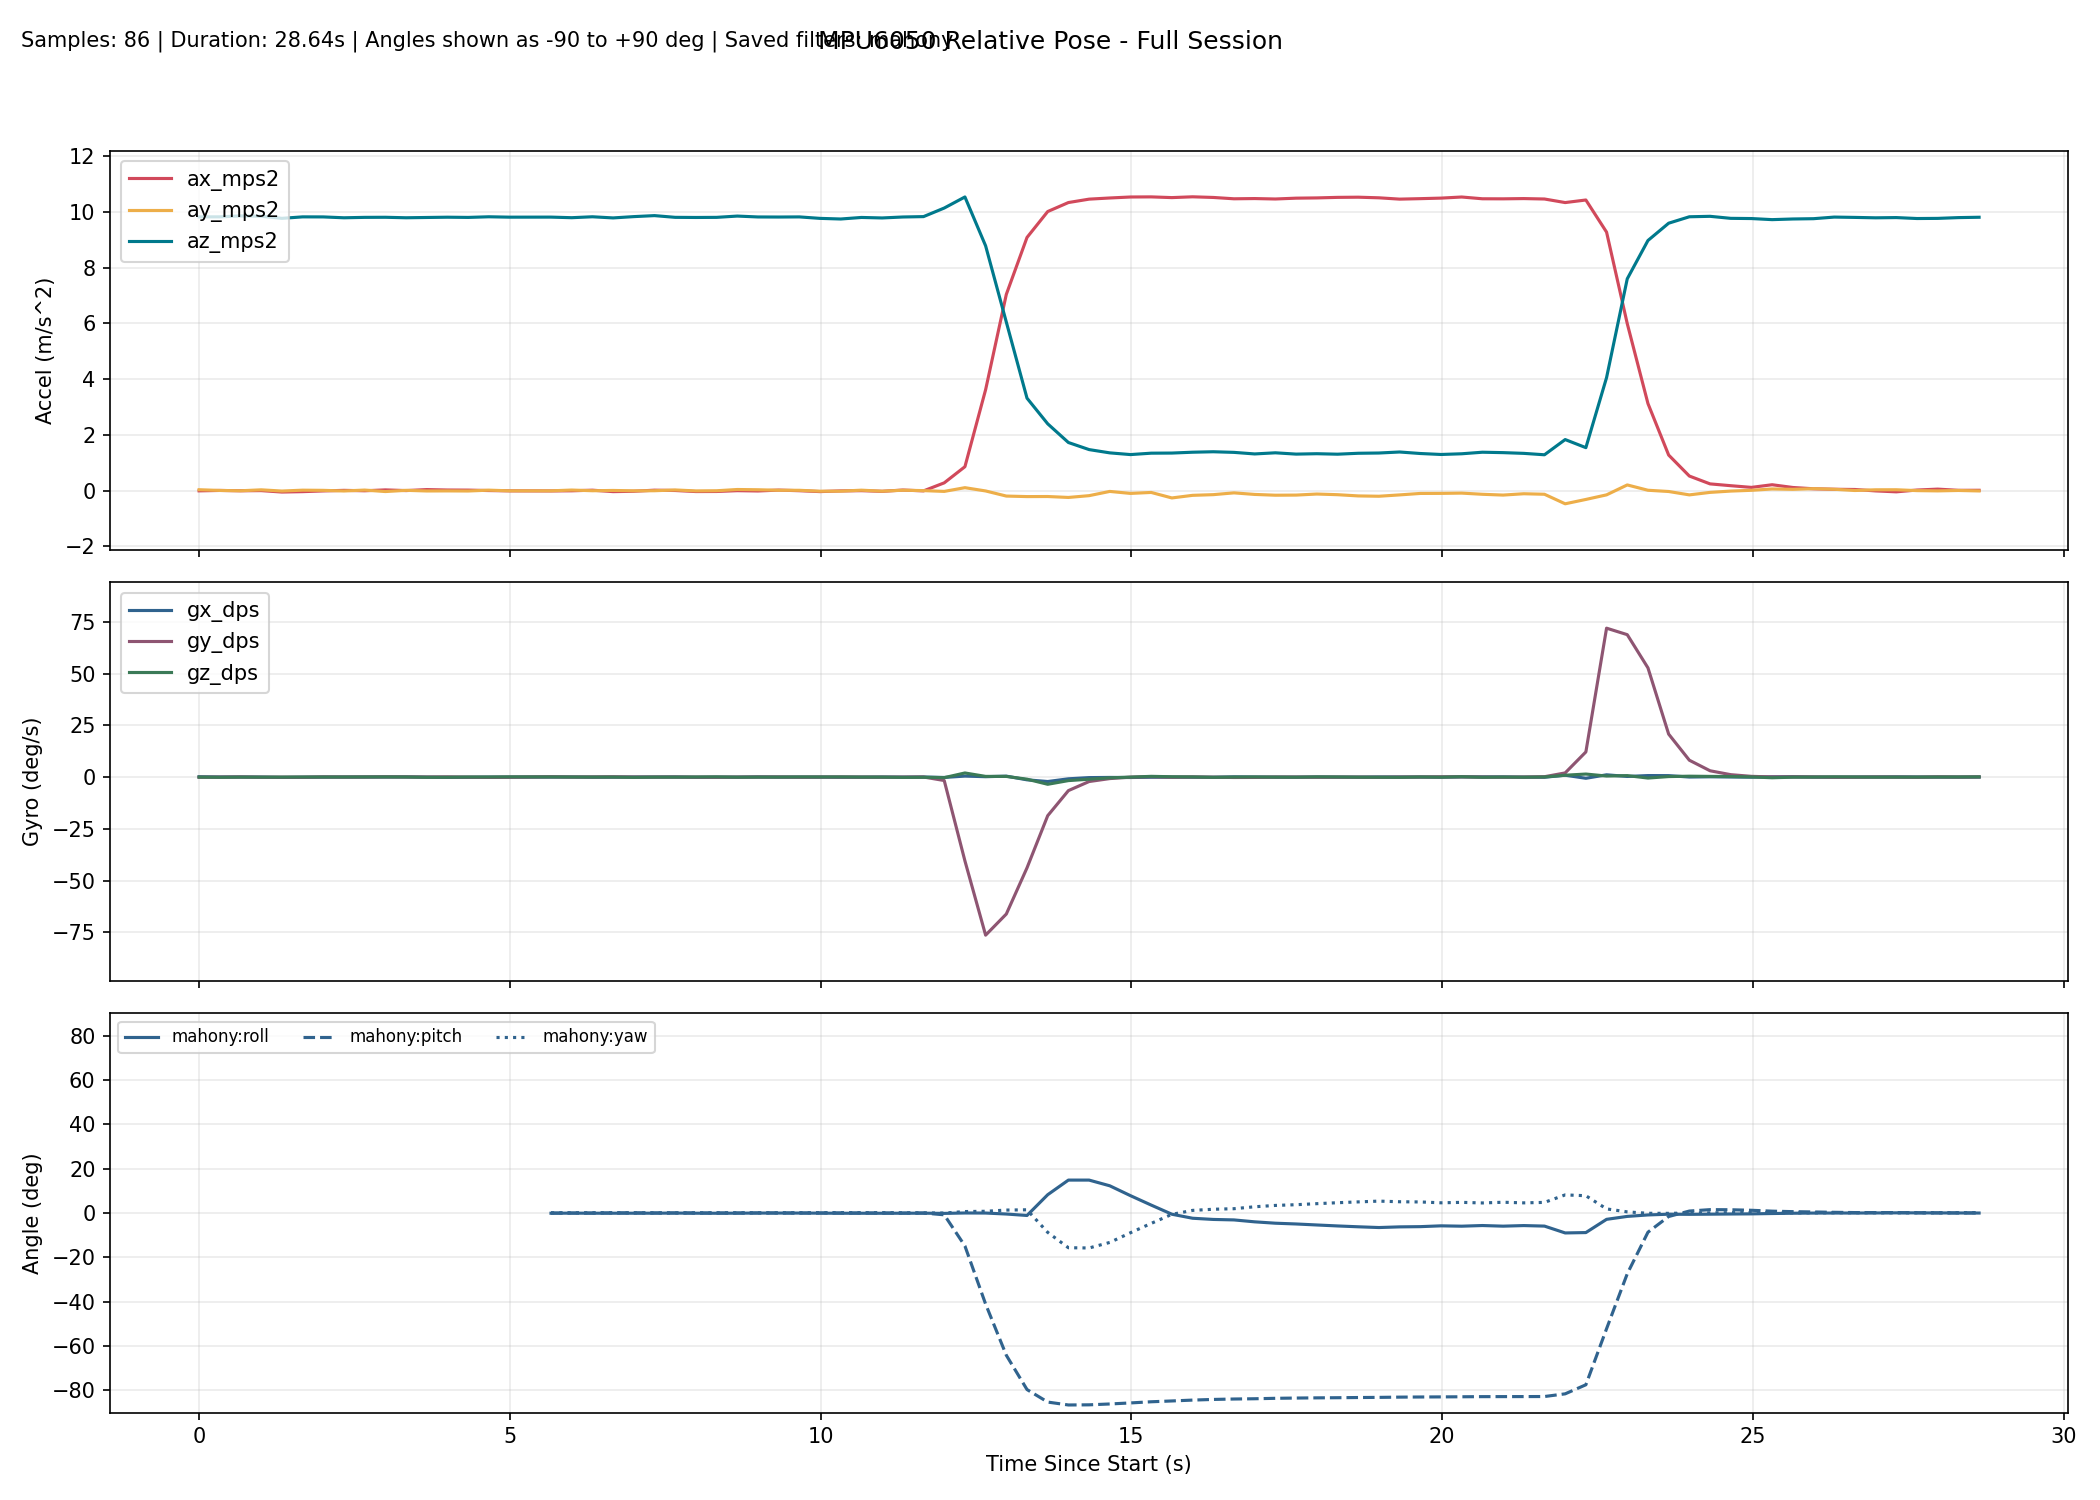

The data file committed next to this chart (first rows):
millis, time_s, phase, baseline_ready, ax_mps2, ay_mps2, az_mps2, gx_dps, gy_dps, gz_dps, none_roll_deg, none_pitch_deg, none_yaw_deg, complementary_roll_deg, complementary_pitch_deg, complementary_yaw_deg, kalman_roll_deg, kalman_pitch_deg, kalman_yaw_deg, mahony_roll_deg, mahony_pitch_deg, mahony_yaw_deg, madgwick_roll_deg, madgwick_pitch_deg
10296, 10.3, baseline, 0, -0.008978, 0.03112, 9.817, 0.1679, -0.09924, -0.007634, , , , , , , , , , , , , , 
10629, 10.63, baseline, 0, 0.005387, 0.005267, 9.819, 0.04886, -0.02595, -0.09924, , , , , , , , , , , , , , 
10962, 10.96, baseline, 0, -0.006105, -0.006512, 9.851, 0.06076, 0.04916, -0.02137, , , , , , , , , , , , , , 
11295, 11.29, baseline, 0, -0.000646, 0.02756, 9.841, -0.007756, -0.07652, -0.02687, , , , , , , , , , , , , , 
11628, 11.63, baseline, 0, -0.05161, -0.01627, 9.765, -0.168, -0.06725, -0.01533, , , , , , , , , , , , , , 
11961, 11.96, baseline, 0, -0.03753, 0.01504, 9.818, -0.08094, -0.08644, 0.03051, , , , , , , , , , , , , , 
12294, 12.29, baseline, 0, -0.01178, 0.008889, 9.816, -0.004893, 0.07993, 0.02136, , , , , , , , , , , , , , 
12627, 12.63, baseline, 0, 0.008577, -0.01368, 9.785, 0.01178, 0.01823, 0.03145, , , , , , , , , , , , , , 
12960, 12.96, baseline, 0, -0.006266, 0.01895, 9.8, 0.02761, 0.04393, 0.05838, , , , , , , , , , , , , , 
13293, 13.29, baseline, 0, 0.02515, -0.03408, 9.803, 0.04311, 0.1183, 0.07831, , , , , , , , , , , , , , 
13626, 13.63, baseline, 0, 0.000362, 0.009352, 9.786, 0.08137, 0.06107, 0.04507, , , , , , , , , , , , , , 
13959, 13.96, baseline, 0, 0.03642, -0.0135, 9.796, -0.0499, 0.02901, -0.0919, , , , , , , , , , , , , , 
14292, 14.29, baseline, 0, 0.02067, -0.01115, 9.806, -0.1345, 0.1032, -0.08714, , , , , , , , , , , , , , 
14625, 14.62, baseline, 0, 0.01725, -0.01451, 9.799, -0.1042, -0.05032, 0.02927, , , , , , , , , , , , , , 
14958, 14.96, baseline, 0, 0.001512, 0.01574, 9.821, -0.01877, -0.1575, 0.04377, , , , , , , , , , , , , , 
15291, 15.29, baseline, 0, -0.009092, -0.008068, 9.808, -0.02125, -0.08591, 0.1091, , , , , , , , , , , , , , 
15624, 15.62, tracking, 1, -0.006151, 0.003955, 9.829, 0.05562, -0.04353, 0.1307, 0.0169, 0.028, 0.08828, -0.07475, -0.0798, 0.08833, -0.07908, -0.08224, 0.08833, -0.08808, -0.07879, 0.08836, 0.6856, 1.115
15958, 15.96, tracking, 1, -0.01216, -0.008474, 9.809, 0.01309, 0.1658, 0.07059, -0.05565, 0.06316, 0.1119, -0.07432, -0.01479, 0.1118, -0.07874, 0.002478, 0.1118, -0.08691, -0.001479, 0.1118, -3.08, 0.5173
16291, 16.29, tracking, 1, -0.007377, 0.0196, 9.788, 0.0373, 0.01594, 0.03281, 0.1085, 0.03533, 0.1228, -0.04246, -0.006279, 0.1227, -0.02362, 0.02155, 0.1228, -0.05052, 0.008174, 0.1228, 0.7094, 1.062
16624, 16.62, tracking, 1, 0.01465, -0.005091, 9.822, -0.06752, 0.0705, 0.003966, -0.03586, -0.09329, 0.1242, -0.06671, -0.002903, 0.1241, -0.04863, 0.009380, 0.1241, -0.07914, 0.01296, 0.1241, -2.703, -0.6648
16957, 16.96, tracking, 1, -0.03688, 0.005146, 9.78, -0.03617, 0.1427, 0.006166, 0.02399, 0.2082, 0.1262, -0.06947, 0.06563, 0.126, -0.0417, 0.1047, 0.1261, -0.08259, 0.0912, 0.126, 0.5702, 1.322
17290, 17.29, tracking, 1, -0.02445, -0.007997, 9.827, 0.02675, 0.01586, -0.1349, -0.05278, 0.1347, 0.08125, -0.06556, 0.0769, 0.08108, -0.04421, 0.1247, 0.08112, -0.07737, 0.1019, 0.08108, -2.04, -1.447
17623, 17.62, tracking, 1, 0.015, -0.004635, 9.863, 0.02444, 0.006344, -0.01733, -0.03308, -0.09499, 0.0755, -0.05991, 0.04937, 0.07533, -0.04274, 0.06724, 0.07539, -0.07044, 0.06939, 0.07534, 0.7211, 1.196
17956, 17.96, tracking, 1, 0.003486, 0.02257, 9.801, 0.0739, 0.0117, -0.02525, 0.1258, -0.02823, 0.06708, -0.01727, 0.0375, 0.06694, 0.01691, 0.04108, 0.067, -0.02174, 0.05523, 0.06697, -1.38, -1.968
18289, 18.29, tracking, 1, -0.03416, -0.01108, 9.797, -0.117, -0.0457, 0.04486, -0.07098, 0.1919, 0.08197, -0.06456, 0.04421, 0.08188, -0.04222, 0.07377, 0.08191, -0.07746, 0.06098, 0.08187, 0.4324, 1.353
18622, 18.62, tracking, 1, -0.03198, -0.005870, 9.8, -0.05596, -0.08698, 0.1095, -0.04048, 0.1791, 0.1185, -0.0829, 0.03633, 0.1184, -0.06311, 0.08939, 0.1184, -0.09848, 0.04994, 0.1184, -0.1842, -2.444
18955, 18.95, tracking, 1, -0.002377, 0.03931, 9.847, -0.04529, -0.007312, -0.04778, 0.2226, 0.005983, 0.1026, -0.05603, 0.02616, 0.1025, 0.004596, 0.07063, 0.1025, -0.06869, 0.03837, 0.1025, 0.7161, 1.257
19288, 19.29, tracking, 1, -0.01352, 0.03009, 9.815, 0.07349, 0.02914, -0.005373, 0.1695, 0.07108, 0.1008, -0.007527, 0.03761, 0.1007, 0.07207, 0.08304, 0.1007, -0.01313, 0.05172, 0.1008, -1.083, -2.084
19621, 19.62, tracking, 1, 0.01793, 0.01204, 9.812, -0.01641, 0.05746, -0.006729, 0.06413, -0.1126, 0.09868, -0.007551, 0.02782, 0.09848, 0.06903, 0.04181, 0.09847, -0.01431, 0.0417, 0.09854, 0.7135, 1.298
19954, 19.95, tracking, 1, -0.003959, 0.01056, 9.817, -0.0203, -0.06404, 0.07517, 0.05548, 0.01526, 0.1237, -0.009965, 0.004282, 0.1235, 0.06132, 0.01677, 0.1235, -0.01801, 0.01418, 0.1236, -1.59, -1.77
20287, 20.29, tracking, 1, -0.0357, -0.02163, 9.764, -0.02186, 0.006445, 0.05297, -0.1331, 0.2016, 0.1413, -0.04075, 0.03219, 0.1412, -0.004160, 0.07296, 0.1411, -0.05302, 0.04575, 0.1412, 0.46, 1.445
20620, 20.62, tracking, 1, -0.01105, -0.02014, 9.741, -0.09119, 0.03464, 0.07615, -0.1247, 0.05714, 0.1666, -0.08526, 0.04223, 0.1665, -0.0714, 0.0812, 0.1665, -0.1039, 0.05743, 0.1665, -0.8514, -2.137
20953, 20.95, tracking, 1, -0.002624, 0.01493, 9.797, -0.04564, -0.0182, -0.006181, 0.08113, 0.007502, 0.1646, -0.07935, 0.02834, 0.1645, -0.04915, 0.05867, 0.1644, -0.09684, 0.04126, 0.1645, 0.666, 1.351
21286, 21.29, tracking, 1, -0.02655, -0.02132, 9.779, 0.02297, -0.05766, -0.01163, -0.1311, 0.1477, 0.1607, -0.08675, 0.0264, 0.1606, -0.07794, 0.07456, 0.1605, -0.1035, 0.03799, 0.1606, -2.626, -0.5832
21619, 21.62, tracking, 1, 0.01991, 0.01302, 9.814, -0.01371, -0.02307, -0.1512, 0.06985, -0.1241, 0.1104, -0.07328, -0.006298, 0.1103, -0.04947, 0.01454, 0.1102, -0.08778, 0.001452, 0.1103, 0.8292, 1.015
21952, 21.95, tracking, 1, -0.01035, -0.000539, 9.827, 0.0449, 0.03658, -0.09713, -0.009294, 0.05251, 0.07802, -0.0571, 0.009311, 0.07797, -0.03613, 0.03401, 0.07787, -0.06834, 0.02029, 0.07795, -2.954, 1.392
22285, 22.29, tracking, 1, 0.2778, -0.02895, 10.13, -0.1836, -1.662, -0.2724, -0.1698, -1.578, -0.0122, -0.1317, -0.7028, -0.01189, -0.1292, -0.8423, -0.01221, -0.1543, -0.8011, -0.01124, 0.2418, -1.15
22618, 22.62, tracking, 1, 0.857, 0.1048, 10.53, 0.4854, -40.48, 1.989, 0.5638, -4.66, 0.6875, 0.02936, -12.76, 0.6695, 0.1804, -11.4, 0.6579, 0.02508, -14.85, 0.6656, 1.45, -18.14
22951, 22.95, tracking, 1, 3.62, -0.01268, 8.779, 0.185, -76.35, 0.3375, -0.08945, -22.42, 0.5169, 0.01696, -35.82, 0.7757, 0.1378, -32.11, 0.7881, 0.000781, -41.07, 0.7922, 0.5194, -46.2
23284, 23.28, tracking, 1, 7.038, -0.1961, 6.045, 0.4587, -66.13, 0.3228, -1.868, -49.33, 0.6712, -0.2541, -56.57, 0.9374, -0.3989, -51.87, 0.9227, -0.4477, -64.14, 1.338, -3.098, -70.24
23617, 23.62, tracking, 1, 9.08, -0.2149, 3.315, -1.323, -43.83, -1.016, -3.728, -69.91, 1.112, -0.6724, -70.98, 0.2863, -1.852, -66.59, 0.6279, -1.098, -79.61, 1.469, -2.691, -82.35
23950, 23.95, tracking, 1, 10.01, -0.2124, 2.395, -2.146, -18.65, -3.475, -5.092, -76.5, -1.86, 1.857, -77.08, -4.392, -3.578, -73.18, -0.4875, 8.266, -85.26, -8.717, 8.468, -85.98
24283, 24.28, tracking, 1, 10.33, -0.2458, 1.725, -0.8356, -6.53, -1.697, -8.147, -80.44, -3.717, 2.99, -79.4, -7.856, -5.493, -76.32, -1.019, 14.86, -86.57, -15.65, 6.866, -85.56
24616, 24.62, tracking, 1, 10.45, -0.1817, 1.471, -0.2518, -2.145, -1.027, -7.08, -81.94, -5.259, 3.365, -80.37, -10.2, -6.506, -78.15, -1.333, 14.86, -86.5, -15.76, 2.111, -83.64
24949, 24.95, tracking, 1, 10.5, -0.02957, 1.353, -0.1648, -0.7251, -0.3558, -1.293, -82.66, -5.902, 3.342, -80.92, -11.09, -5.463, -79.51, -1.425, 12.28, -86.12, -13.26, 2.479, -81.14
25282, 25.28, tracking, 1, 10.53, -0.1009, 1.292, -0.2033, -0.03355, -0.02781, -4.509, -82.99, -5.971, 2.242, -81.24, -11.26, -5.536, -80.55, -1.409, 7.831, -85.65, -8.882, -9.552, -83.52
25615, 25.61, tracking, 1, 10.53, -0.06621, 1.342, -0.08592, 0.1973, 0.3553, -2.867, -82.74, -5.057, 0.8027, -81.42, -10.52, -5.021, -81.27, -1.27, 3.59, -85.12, -4.674, 2.08, -81.02
25948, 25.95, tracking, 1, 10.51, -0.2635, 1.346, -0.06643, -0.07224, 0.165, -11.12, -82.57, -4.613, -1.248, -81.62, -10.25, -7.088, -81.85, -1.195, -0.5379, -84.76, -0.5808, -20.93, -82.09
26281, 26.28, tracking, 1, 10.54, -0.17, 1.377, -0.06779, 0.06271, 0.07517, -7.084, -82.51, -4.455, -2.281, -81.74, -10.12, -7.509, -82.24, -1.155, -2.346, -84.37, 1.198, 2.476, -81.11
26614, 26.61, tracking, 1, 10.51, -0.1456, 1.393, -0.08666, -0.06652, -0.1119, -6.007, -82.42, -4.72, -2.668, -81.86, -10.4, -7.47, -82.53, -1.18, -2.888, -84.07, 1.705, -20.69, -82.04
26947, 26.95, tracking, 1, 10.47, -0.08122, 1.371, 0.1211, -0.1961, 0.01019, -3.432, -82.53, -4.641, -2.822, -82.02, -10.35, -6.551, -82.78, -1.165, -3.103, -83.88, 1.96, 3.982, -81.35
27280, 27.28, tracking, 1, 10.47, -0.1374, 1.315, 0.0301, -0.17, 0.0682, -6.008, -82.82, -4.438, -3.468, -82.19, -10.18, -6.581, -83.03, -1.131, -3.966, -83.76, 2.83, -19.64, -82.56
27613, 27.61, tracking, 1, 10.46, -0.1656, 1.356, -0.03376, 0.005269, -0.01852, -7.006, -82.57, -4.49, -3.997, -82.25, -10.24, -6.903, -83.07, -1.135, -4.585, -83.56, 3.433, 1.786, -81.09
27947, 27.95, tracking, 1, 10.49, -0.161, 1.309, -0.04557, 0.01127, -0.06695, -7.059, -82.84, -4.664, -4.352, -82.35, -10.42, -7.169, -83.16, -1.153, -4.932, -83.44, 3.76, -14.97, -83.1
28280, 28.28, tracking, 1, 10.5, -0.1233, 1.323, 0.04132, -0.07794, 0.1015, -5.369, -82.8, -4.368, -4.757, -82.44, -10.15, -6.826, -83.21, -1.116, -5.383, -83.36, 4.225, 2.8, -81.12
28613, 28.61, tracking, 1, 10.52, -0.147, 1.306, -0.02012, -0.04034, 0.05433, -6.469, -82.89, -4.214, -5.178, -82.52, -10.01, -6.88, -83.24, -1.097, -5.821, -83.29, 4.656, -15.11, -83.07
28946, 28.95, tracking, 1, 10.52, -0.191, 1.339, -0.02637, -0.02987, -0.04697, -8.161, -82.69, -4.332, -5.574, -82.56, -10.13, -7.427, -83.18, -1.115, -6.202, -83.21, 5.025, 0.3172, -80.91
29279, 29.28, tracking, 1, 10.5, -0.2028, 1.348, 0.05816, -0.09897, -0.06459, -8.599, -82.61, -4.464, -5.931, -82.6, -10.27, -7.973, -83.11, -1.141, -6.54, -83.14, 5.377, -16.44, -82.87
29612, 29.61, tracking, 1, 10.45, -0.1544, 1.385, 0.05532, 0.001632, -0.122, -6.404, -82.42, -4.778, -5.762, -82.58, -10.59, -7.724, -82.95, -1.189, -6.24, -83.03, 5.092, 0.9901, -80.88
29945, 29.95, tracking, 1, 10.47, -0.102, 1.33, 0.01755, 0.03271, 0.05654, -4.427, -82.75, -4.644, -5.716, -82.6, -10.45, -6.906, -82.91, -1.173, -6.137, -82.97, 4.998, -6.342, -83.42
... 27 more rows
